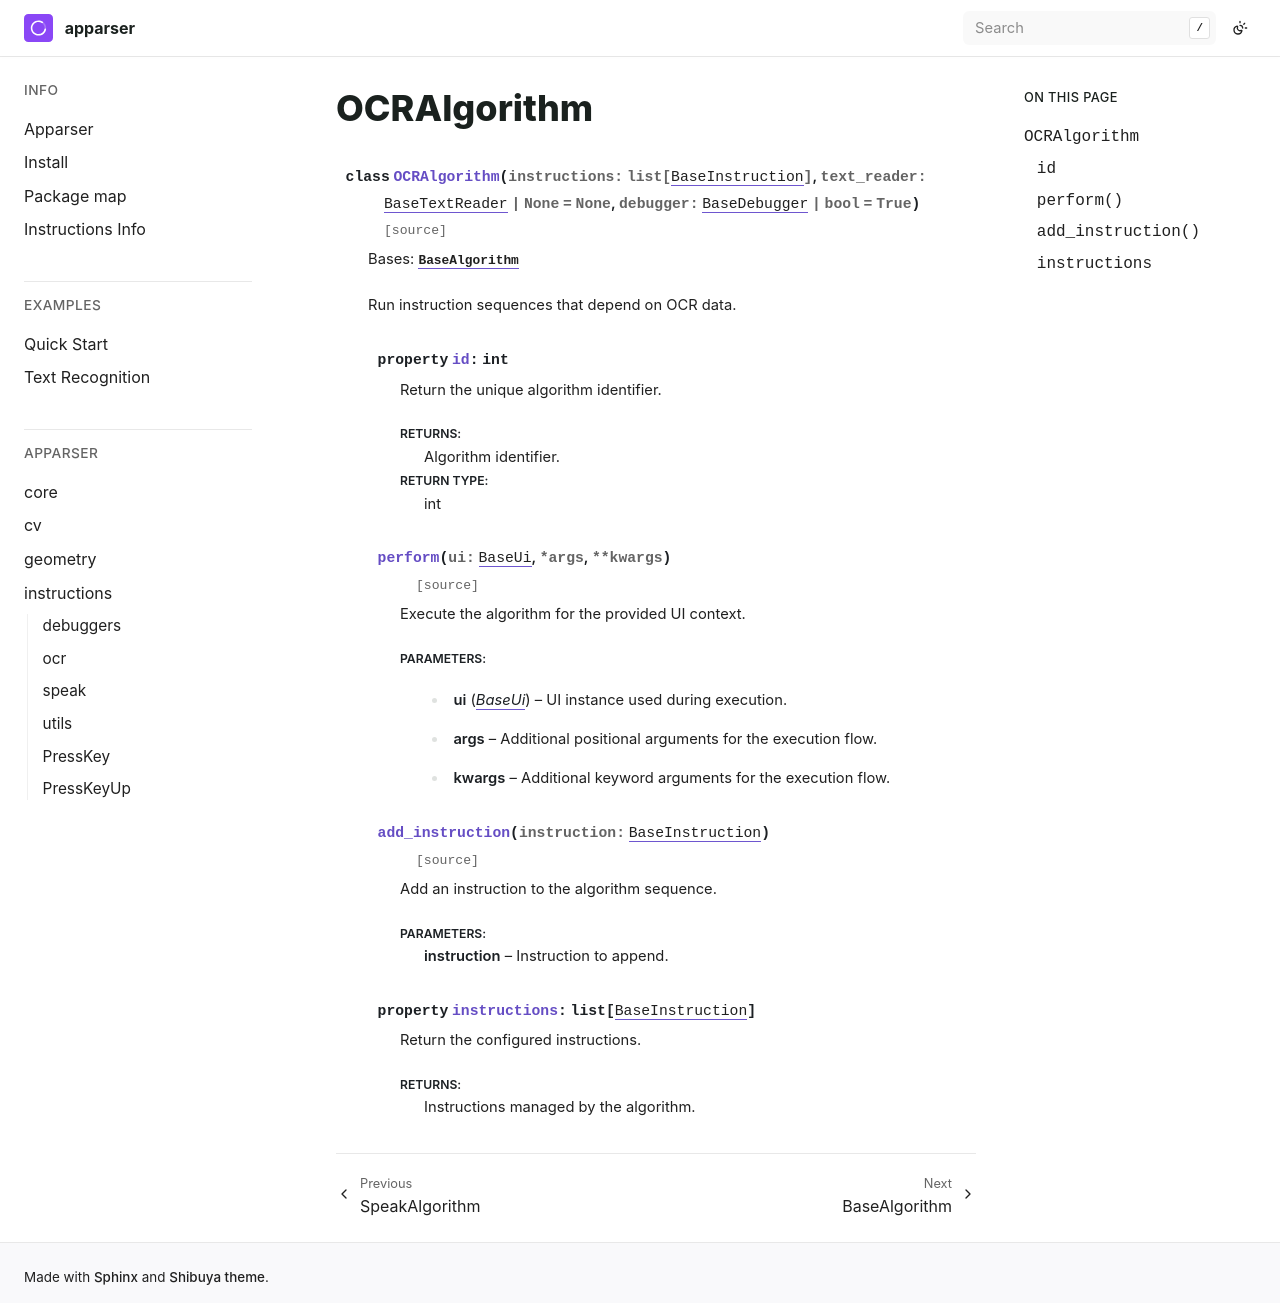

repository: apparser-development/apparser · page: api/instructions/OCRAlgorithm.html · generator: sphinx

OCRAlgorithm
============

.. currentmodule:: apparser.instructions

.. autoclass:: OCRAlgorithm
   :members:
   :undoc-members:
   :show-inheritance:
   :member-order: bysource
